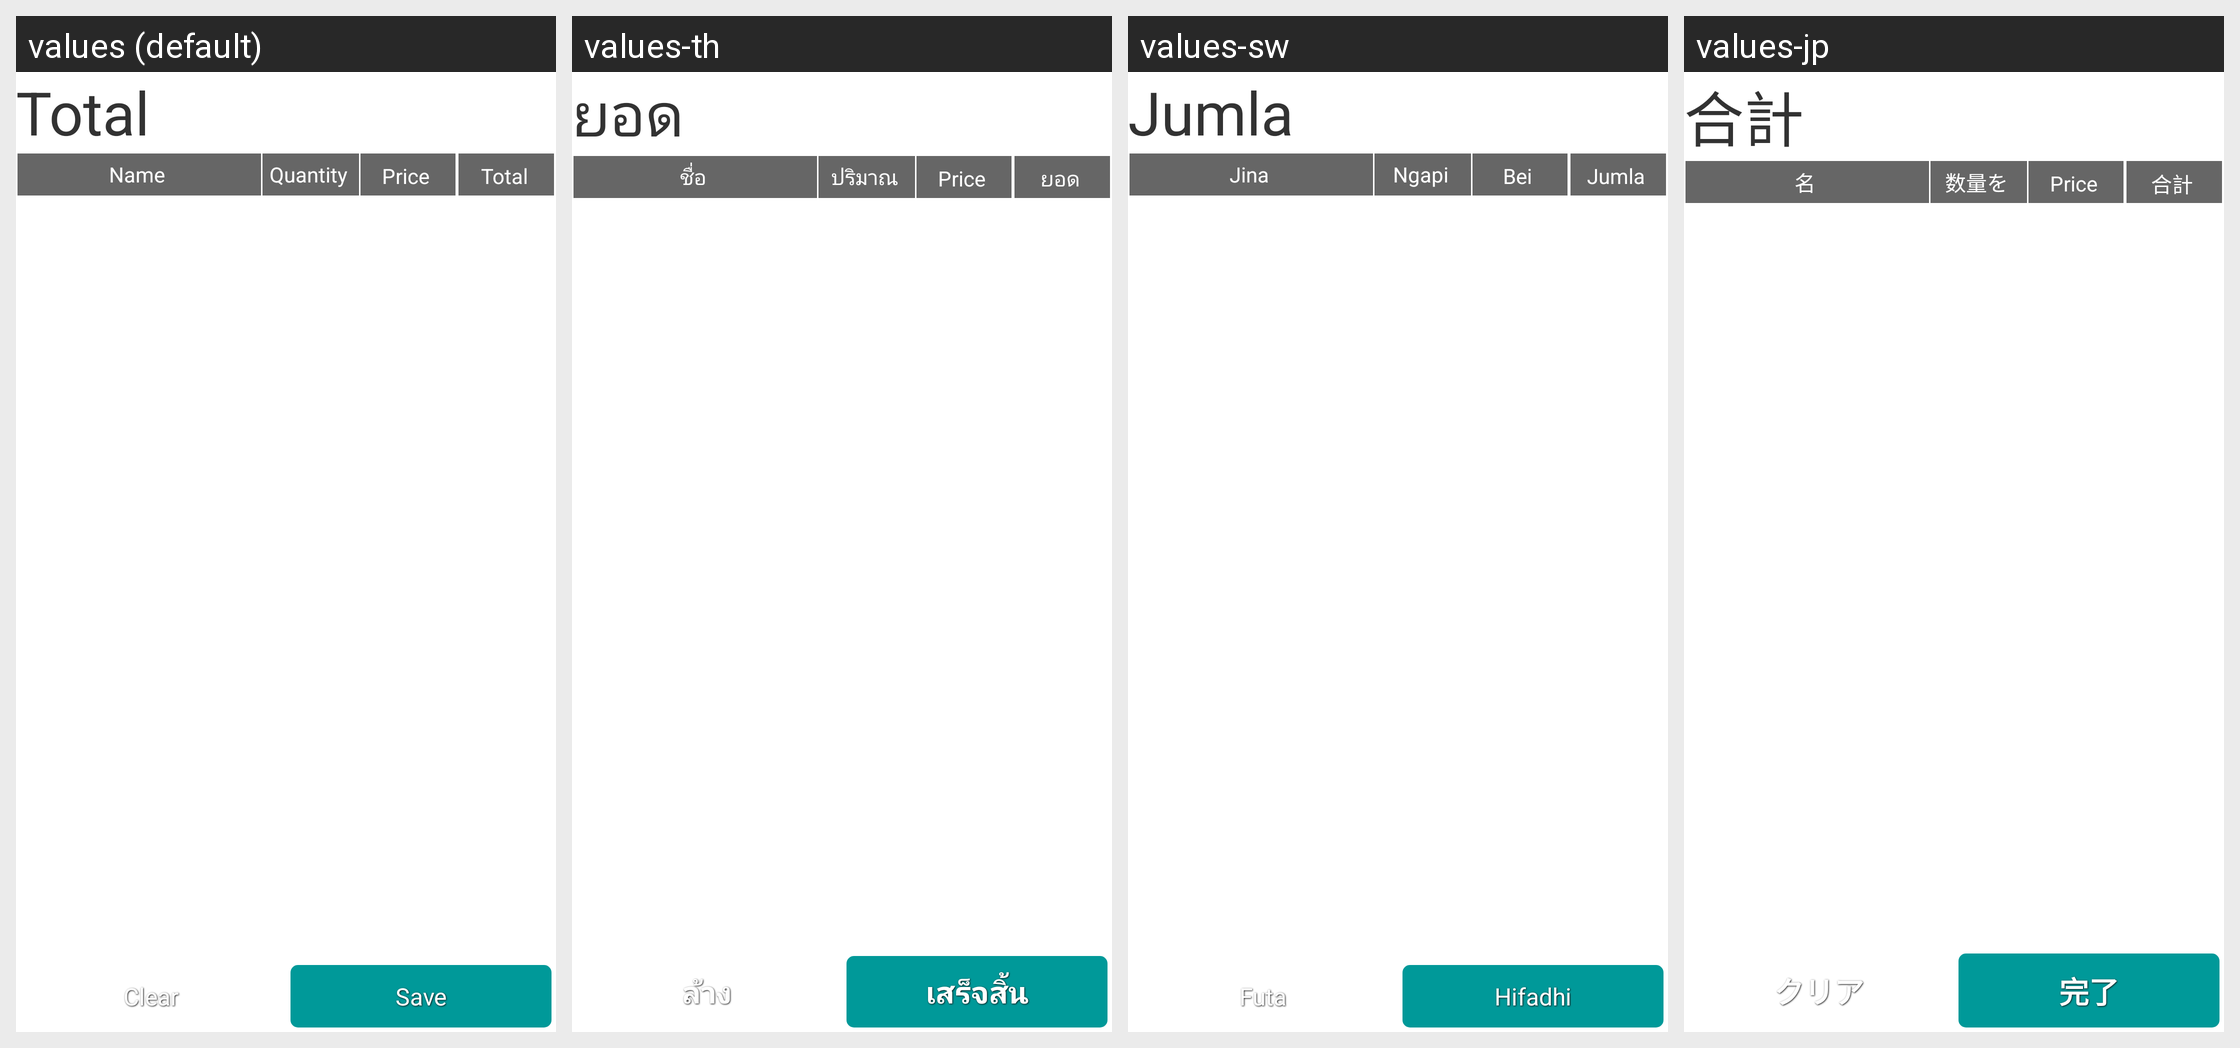

The same Android screen rendered under several of its app's locales, left to right. List the strings drawn on it with the default value and each locale's translation.
Android screen res/layout/layout_cart.xml rendered under 4 locales, left to right: values (default), values-th, values-sw, values-jp. Device: Nexus 5 (rendered at 1080×1920; each locale shown at half size, 540×960, under a caption strip naming it); theme AppTheme.
Strings drawn on this screen, with the default value and each locale's value (text and hints the layout hard-codes, and strings that could not be matched under every locale, appear in the picture but are not listed):

total
  values: Total
  values-th: ยอด
  values-sw: Jumla
  values-jp: 合計

name
  values: Name
  values-th: ชื่อ
  values-sw: Jina
  values-jp: 名

quantity
  values: Quantity
  values-th: ปริมาณ
  values-sw: Ngapi
  values-jp: 数量を

price
  values: Price
  values-th: Price  [not translated; the default value is used]
  values-sw: Bei
  values-jp: Price  [not translated; the default value is used]

clear
  values: Clear
  values-th: ล้าง
  values-sw: Futa
  values-jp: クリア

save
  values: Save
  values-th: เสร็จสิ้น
  values-sw: Hifadhi
  values-jp: 完了
